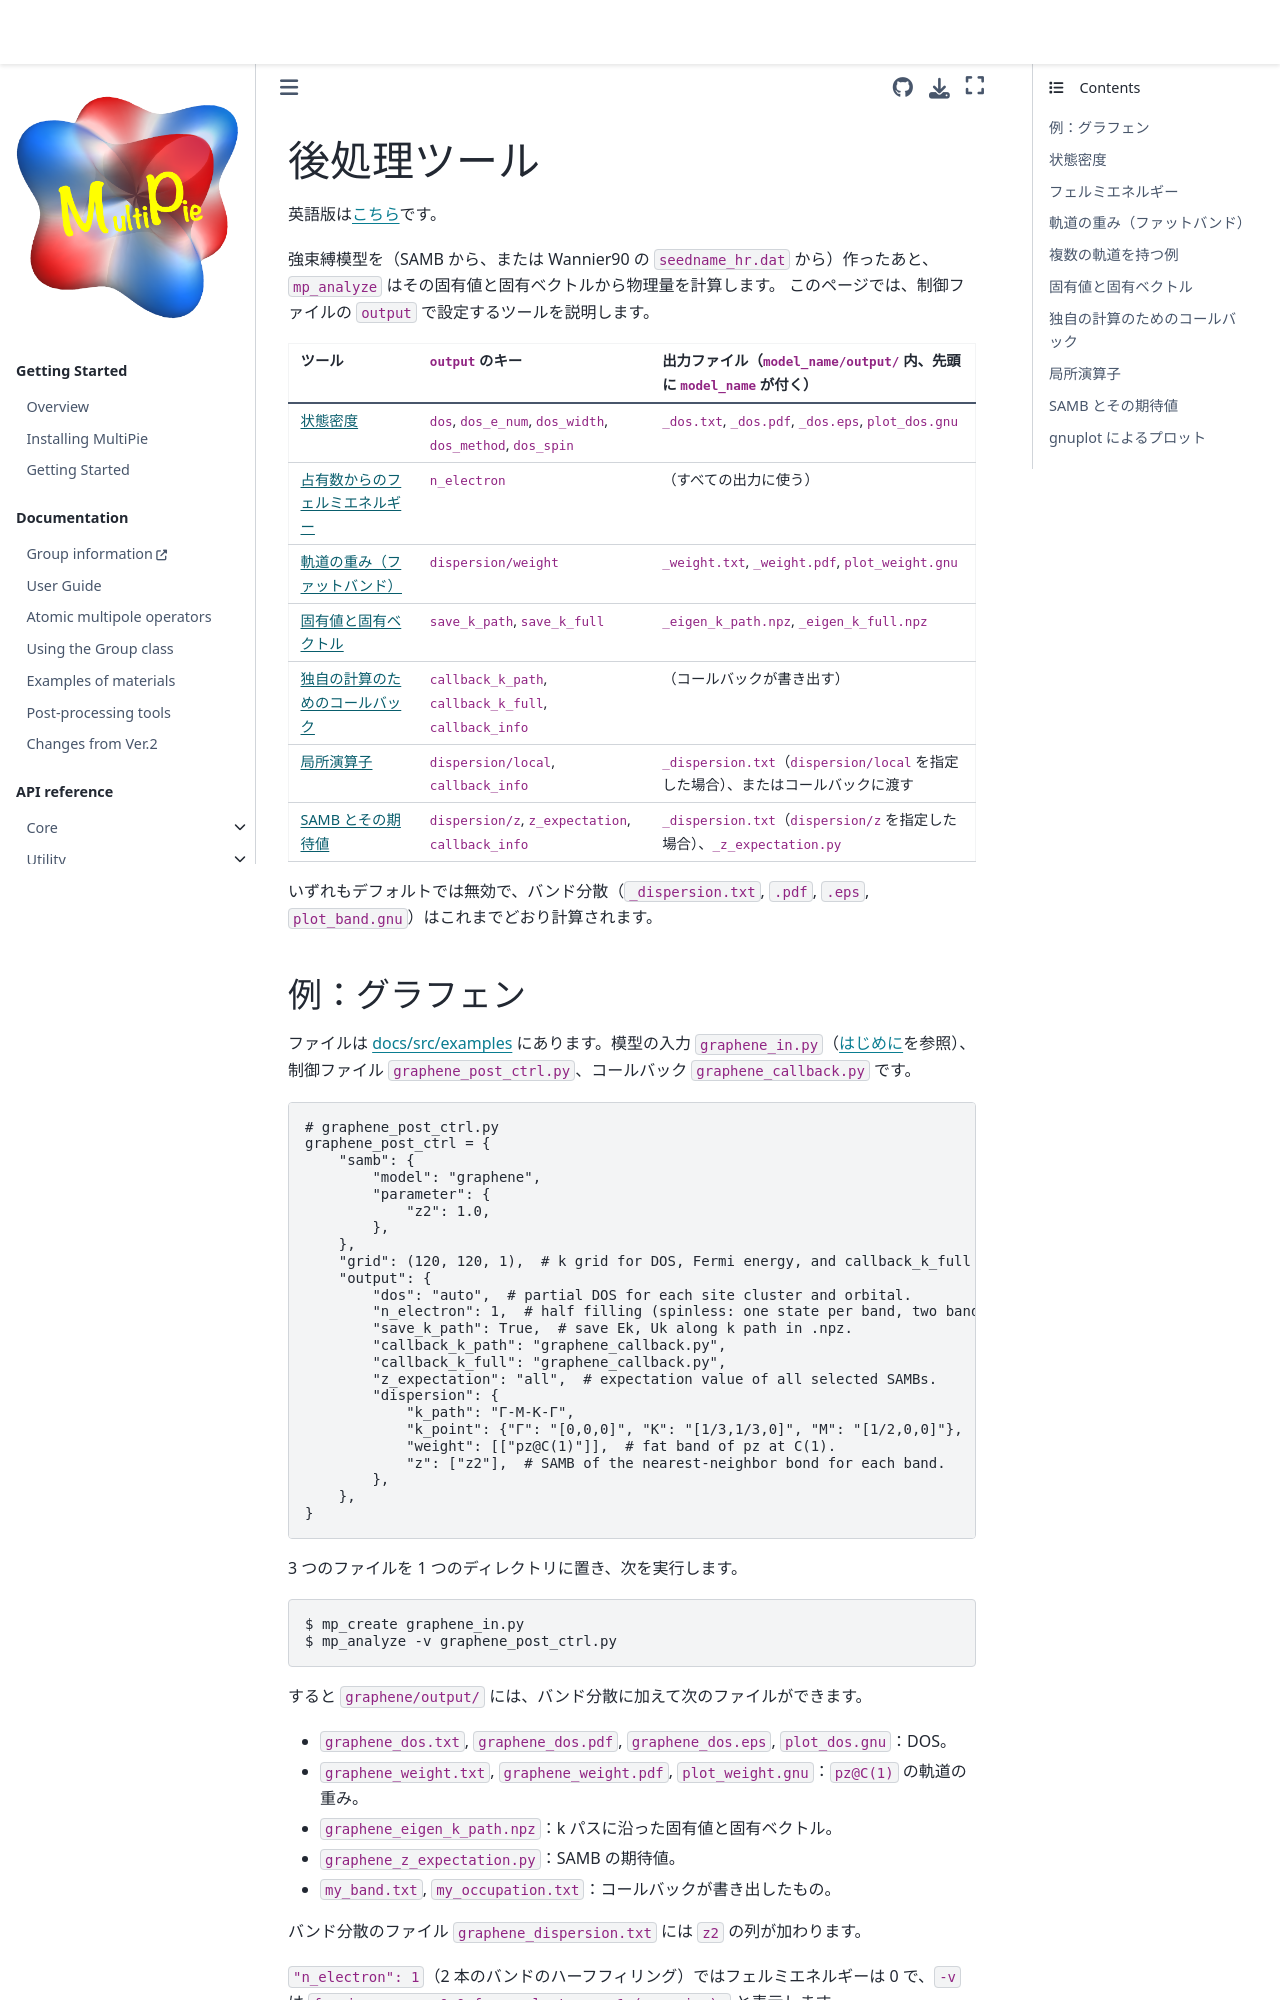

repository: CMT-MU/MultiPie · page: src/post_processing_ja.html · generator: jekyll

---
orphan: true
---

# 後処理ツール

英語版は[こちら](post_processing.md)です。

強束縛模型を（SAMB から、または Wannier90 の `seedname_hr.dat` から）作ったあと、`mp_analyze` はその固有値と固有ベクトルから物理量を計算します。
このページでは、制御ファイルの `output` で設定するツールを説明します。

| ツール | `output` のキー | 出力ファイル（`model_name/output/` 内、先頭に `model_name` が付く） |
|---|---|---|
| [状態密度](#ja-pp-density-of-states) | `dos`, `dos_e_num`, `dos_width`, `dos_method`, `dos_spin` | `_dos.txt`, `_dos.pdf`, `_dos.eps`, `plot_dos.gnu` |
| [占有数からのフェルミエネルギー](#ja-pp-fermi-energy) | `n_electron` | （すべての出力に使う） |
| [軌道の重み（ファットバンド）](#ja-pp-orbital-weight-fat-band) | `dispersion/weight` | `_weight.txt`, `_weight.pdf`, `plot_weight.gnu` |
| [固有値と固有ベクトル](#ja-pp-eigenvalues-and-eigenvectors) | `save_k_path`, `save_k_full` | `_eigen_k_path.npz`, `_eigen_k_full.npz` |
| [独自の計算のためのコールバック](#ja-pp-callbacks-for-custom-calculations) | `callback_k_path`, `callback_k_full`, `callback_info` | （コールバックが書き出す） |
| [局所演算子](#ja-pp-local-operators) | `dispersion/local`, `callback_info` | `_dispersion.txt`（`dispersion/local` を指定した場合）、またはコールバックに渡す |
| [SAMB とその期待値](#ja-pp-samb) | `dispersion/z`, `z_expectation`, `callback_info` | `_dispersion.txt`（`dispersion/z` を指定した場合）、`_z_expectation.py` |

いずれもデフォルトでは無効で、バンド分散（`_dispersion.txt`, `.pdf`, `.eps`, `plot_band.gnu`）はこれまでどおり計算されます。

## 例：グラフェン

ファイルは [docs/src/examples](https://github.com/CMT-MU/MultiPie/tree/main/docs/src/examples) にあります。模型の入力 `graphene_in.py`（[はじめに](getting_started_ja.md)を参照）、制御ファイル `graphene_post_ctrl.py`、コールバック `graphene_callback.py` です。

```{literalinclude} examples/graphene_post_ctrl.py
```

3 つのファイルを 1 つのディレクトリに置き、次を実行します。

```bash
$ mp_create graphene_in.py
$ mp_analyze -v graphene_post_ctrl.py
```

すると `graphene/output/` には、バンド分散に加えて次のファイルができます。

- `graphene_dos.txt`, `graphene_dos.pdf`, `graphene_dos.eps`, `plot_dos.gnu`：DOS。
- `graphene_weight.txt`, `graphene_weight.pdf`, `plot_weight.gnu`：`pz@C(1)` の軌道の重み。
- `graphene_eigen_k_path.npz`：k パスに沿った固有値と固有ベクトル。
- `graphene_z_expectation.py`：SAMB の期待値。
- `my_band.txt`, `my_occupation.txt`：コールバックが書き出したもの。

バンド分散のファイル `graphene_dispersion.txt` には `z2` の列が加わります。

`"n_electron": 1`（2 本のバンドのハーフフィリング）ではフェルミエネルギーは 0 で、`-v` は `fermi energy = 0.0 for n_electron = 1 (gaussian).` と表示します。

(ja-pp-density-of-states)=
